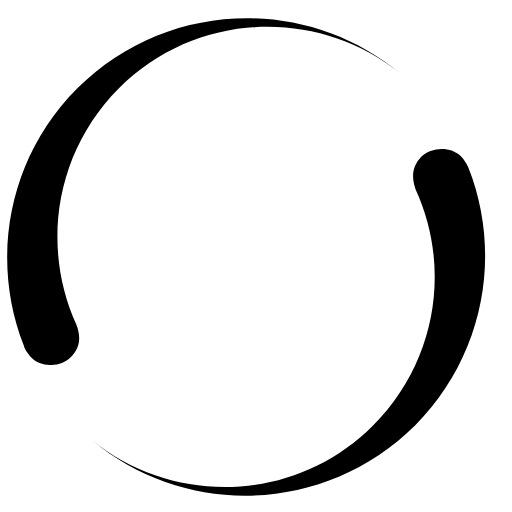
t = 0.00 s
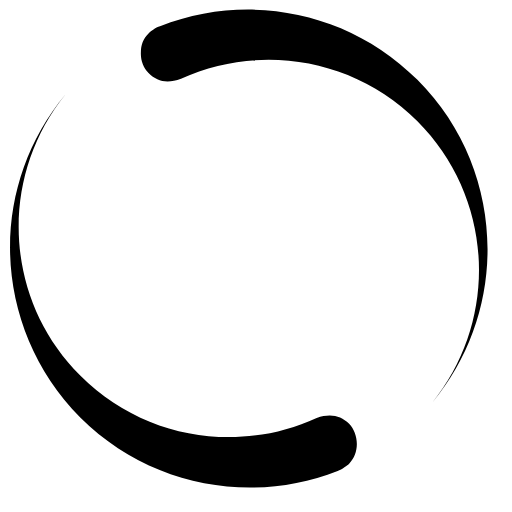
t = 0.13 s
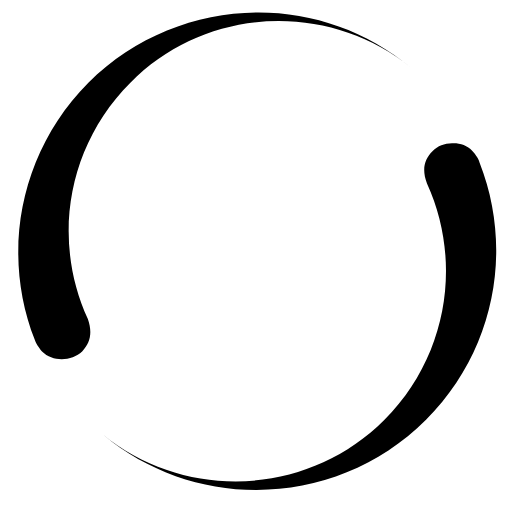
t = 0.25 s
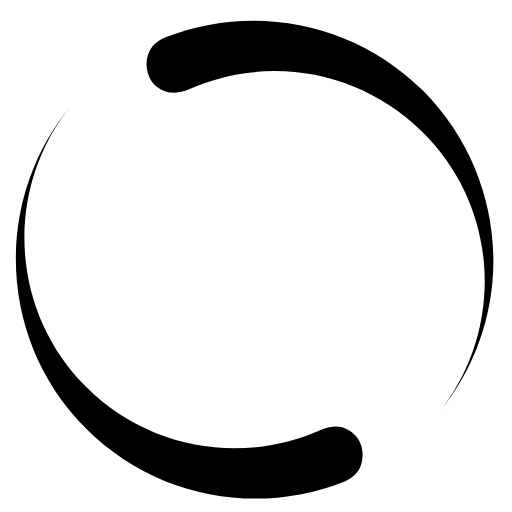
t = 0.38 s

The animated SVG that drew these frames (rendered in a browser with its animation timeline set to each time). Animation: 1 SMIL element (animateTransform=1); one cycle of 0.50 s, repeats indefinitely.

<svg xmlns="http://www.w3.org/2000/svg" width="1072" height="1072" viewBox="-15 -188 1072 1072" version="1.1">
    <g transform="translate(-100,0)">
        <path d="M498 850c-114 0-228-39-320-116l0 0c173 140 428 130 588-31 134-134 164-332 89-495-10-29-5-50 12-68 21-20 61-23 84 0 3 3 12 15 15 24 71 180 33 393-112 539-99 98-228 147-356 147z m-409-274c-14 0-29-5-39-16-3-3-13-15-15-24-71-180-34-393 112-539 185-185 479-195 676-31l0 0c-173-140-428-130-589 31-134 134-163 333-89 495 11 29 6 50-12 68-11 11-27 17-44 16z"/>
        <animateTransform attributeName="transform" 
            begin="0s" dur=".5s" type="rotate" 
            from="0 512 344" to="360 512 344" 
            repeatCount="indefinite"/>
    </g>
</svg>